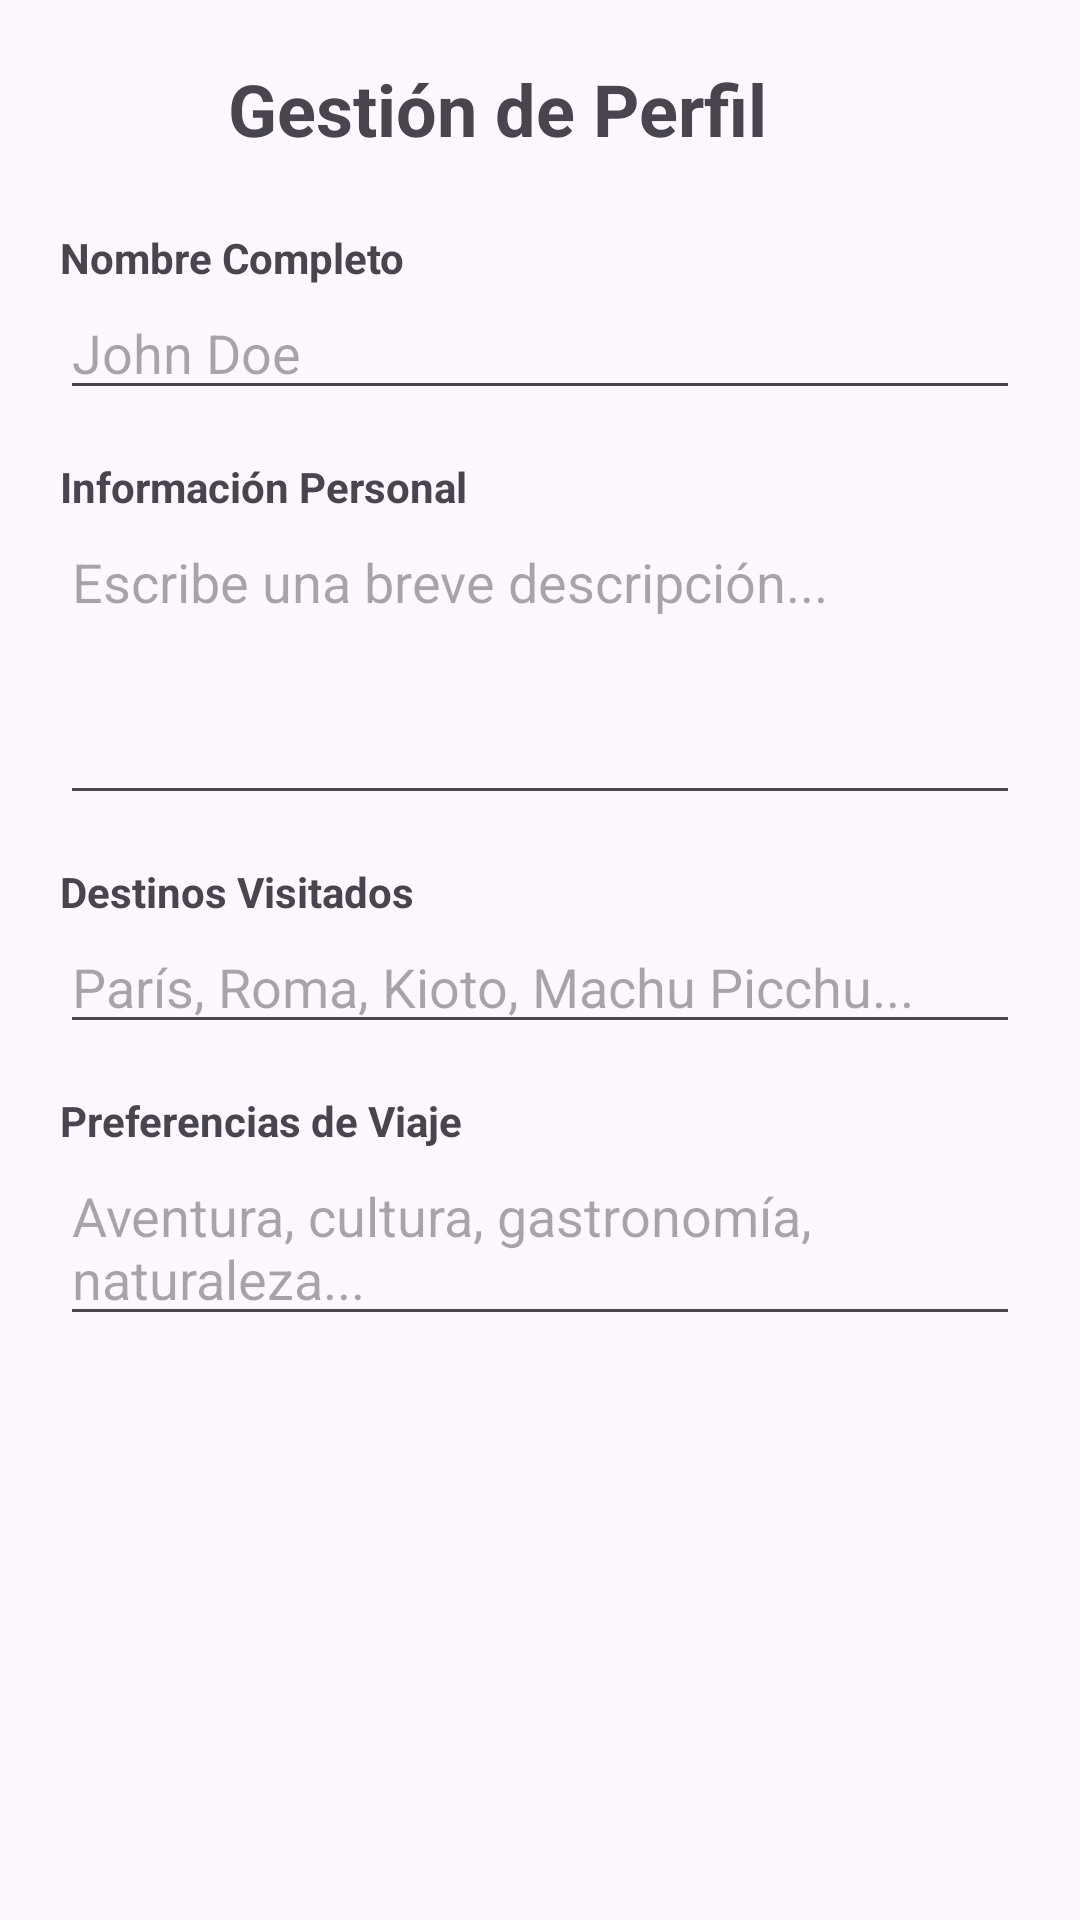

This screen was rendered from an Android layout file. Write that file and the resources it references.
<!-- AndroidManifest.xml: application theme Theme.GuiaViajes -->
<!-- res/layout/activity_drawer.xml -->
<?xml version="1.0" encoding="utf-8"?>
<androidx.drawerlayout.widget.DrawerLayout
    xmlns:android="http://schemas.android.com/apk/res/android"
    xmlns:app="http://schemas.android.com/apk/res-auto"
    android:id="@+id/drawer_layout"
    android:layout_width="match_parent"
    android:layout_height="match_parent">

    
    <FrameLayout
        android:id="@+id/content_frame"
        android:layout_width="match_parent"
        android:layout_height="match_parent">

        
        <include layout="@layout/activity_perfil" />

        
        <ImageButton
            android:id="@+id/btnHamburger"
            android:layout_width="40dp"
            android:layout_height="40dp"
            android:layout_gravity="start|top"
            android:layout_margin="12dp"
            android:background="@android:color/transparent"
            android:contentDescription="@string/app_name"
            app:srcCompat="@drawable/ic_menu" />
        
    </FrameLayout>

    
    <com.google.android.material.navigation.NavigationView
        android:id="@+id/nav_view"
        android:layout_width="wrap_content"
        android:layout_height="match_parent"
        android:layout_gravity="start"
        android:fitsSystemWindows="true"
        android:background="@android:color/white"
        app:headerLayout="@layout/nav_header"
        app:menu="@menu/drawer_menu" />

</androidx.drawerlayout.widget.DrawerLayout>
<!-- res/layout/activity_perfil.xml (included above) -->
<?xml version="1.0" encoding="utf-8"?>
<ScrollView xmlns:android="http://schemas.android.com/apk/res/android"
    android:layout_width="match_parent"
    android:layout_height="match_parent"
    android:padding="20dp">

    <LinearLayout
        android:layout_width="match_parent"
        android:layout_height="wrap_content"
        android:orientation="vertical">

        <TextView
            android:id="@+id/tvTitulo"
            android:layout_width="wrap_content"
            android:layout_height="wrap_content"
            android:text="Gestión de Perfil"
            android:textStyle="bold"
            android:textSize="24sp"
            android:layout_marginStart="56dp"
            android:paddingBottom="16dp" />

        
        <TextView
            android:layout_width="wrap_content"
            android:layout_height="wrap_content"
            android:text="Nombre Completo"
            android:textStyle="bold"
            android:paddingTop="8dp" />

        <EditText
            android:id="@+id/etNombre"
            android:layout_width="match_parent"
            android:layout_height="wrap_content"
            android:hint="John Doe"
            android:inputType="textPersonName" />

        
        <TextView
            android:layout_width="wrap_content"
            android:layout_height="wrap_content"
            android:text="Información Personal"
            android:textStyle="bold"
            android:paddingTop="16dp" />

        <EditText
            android:id="@+id/etInfoPersonal"
            android:layout_width="match_parent"
            android:layout_height="100dp"
            android:gravity="top|start"
            android:hint="Escribe una breve descripción..."
            android:inputType="textMultiLine" />

        
        <TextView
            android:layout_width="wrap_content"
            android:layout_height="wrap_content"
            android:text="Destinos Visitados"
            android:textStyle="bold"
            android:paddingTop="16dp" />

        <EditText
            android:id="@+id/etDestinos"
            android:layout_width="match_parent"
            android:layout_height="wrap_content"
            android:hint="París, Roma, Kioto, Machu Picchu..."
            android:inputType="textMultiLine" />

        
        <TextView
            android:layout_width="wrap_content"
            android:layout_height="wrap_content"
            android:text="Preferencias de Viaje"
            android:textStyle="bold"
            android:paddingTop="16dp" />

        <EditText
            android:id="@+id/etPreferencias"
            android:layout_width="match_parent"
            android:layout_height="wrap_content"
            android:hint="Aventura, cultura, gastronomía, naturaleza..."
            android:inputType="textMultiLine" />

    </LinearLayout>
</ScrollView>
<!-- res/layout/nav_header.xml (included above) -->
<?xml version="1.0" encoding="utf-8"?>
<LinearLayout xmlns:android="http://schemas.android.com/apk/res/android"
    android:layout_width="match_parent"
    android:layout_height="wrap_content"
    android:orientation="vertical"
    android:padding="16dp">

    <ImageView
        android:id="@+id/imgAvatar"
        android:layout_width="80dp"
        android:layout_height="80dp"
        android:src="@drawable/perfil_demo"
        android:scaleType="centerCrop"
        android:layout_gravity="center_horizontal"
        android:layout_marginBottom="8dp" />


    <TextView
        android:id="@+id/tvNombreHeader"
        android:layout_width="wrap_content"
        android:layout_height="wrap_content"
        android:text="Estudiante Poli"
        android:textStyle="bold"
        android:textSize="18sp" />

    <TextView
        android:id="@+id/tvSubtituloHeader"
        android:layout_width="wrap_content"
        android:layout_height="wrap_content"
        android:text="Explorador incansable"
        android:textSize="12sp"
        android:textColor="#666666"
        android:layout_marginBottom="10dp" />

    <Button
        android:id="@+id/btnEditarPerfilHeader"
        android:layout_width="match_parent"
        android:layout_height="wrap_content"
        android:text="Editar Perfil" />
</LinearLayout>
<!-- resources referenced by this layout -->
<resources>
  <!-- drawable perfil_demo: jpg bitmap (drawable, 162889 bytes) -->
  <string name="app_name">GuiaViajes</string>
  <style name="Theme.GuiaViajes" parent="Base.Theme.GuiaViajes" />
  <style name="Base.Theme.GuiaViajes" parent="Theme.Material3.DayNight.NoActionBar">
          
          
          <item name="android:fitsSystemWindows">false</item>
  
      </style>
</resources>
